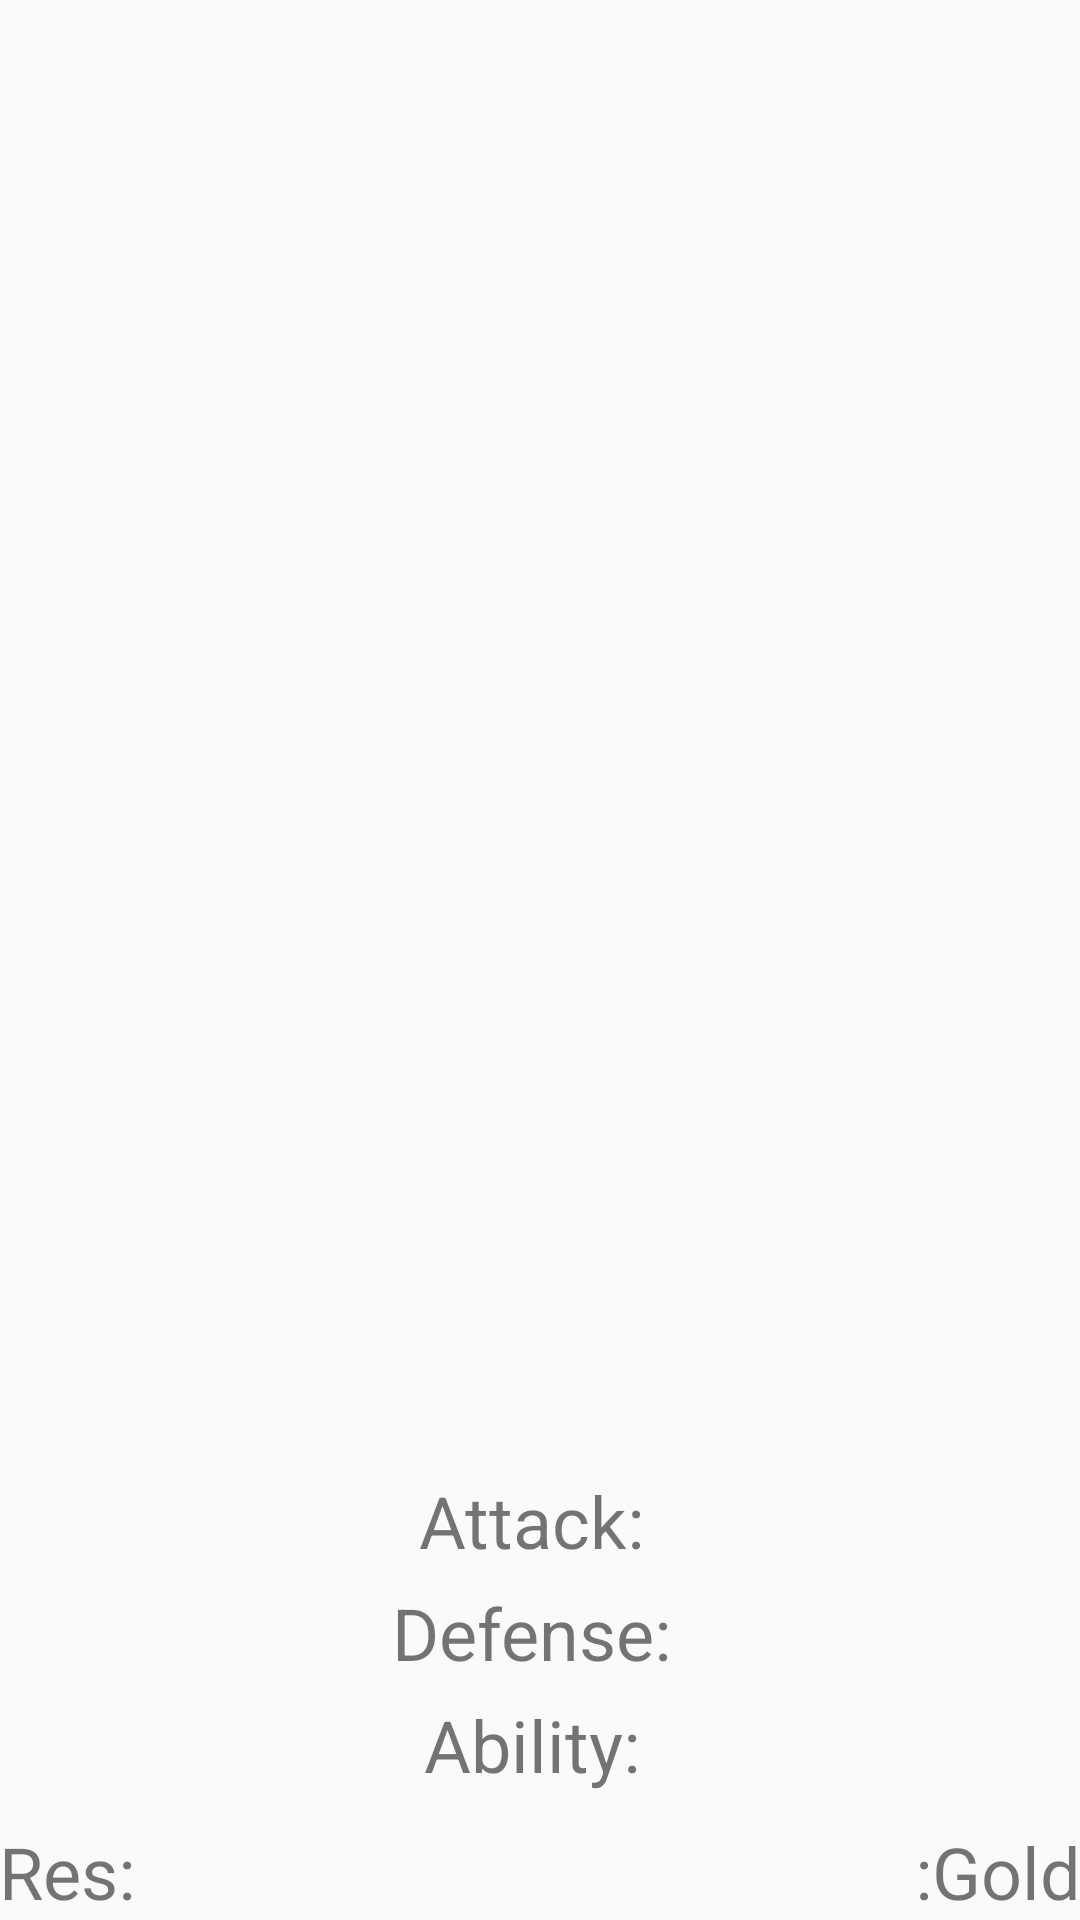

Android layout source for this screen:
<!-- AndroidManifest.xml: application theme AppTheme -->
<!-- res/layout/activity_card_detail.xml -->
<?xml version="1.0" encoding="utf-8"?>
<LinearLayout xmlns:android="http://schemas.android.com/apk/res/android"
    xmlns:tools="http://schemas.android.com/tools"
    android:layout_width="match_parent"
    android:layout_height="match_parent"
    android:paddingBottom="@dimen/activity_vertical_margin"
    android:paddingLeft="@dimen/activity_horizontal_margin"
    android:paddingRight="@dimen/activity_horizontal_margin"
    android:paddingTop="@dimen/activity_vertical_margin"
    tools:context=".CardDetailActivity"
    android:orientation="vertical"
    android:gravity="center">

    <TextView
        android:layout_width="match_parent"
        android:layout_height="wrap_content"
        android:id="@+id/txtName"
        android:gravity="center"
        android:layout_marginBottom="25dp"
        android:textSize="30sp" />

    <ImageView
        android:layout_width="match_parent"
        android:layout_height="0dp"
        android:id="@+id/imgCardImage"
        android:layout_weight="1"
        android:layout_marginBottom="25dp" />

    <LinearLayout
        android:orientation="vertical"
        android:layout_width="match_parent"
        android:layout_height="wrap_content"
        android:gravity="center"
        android:layout_marginBottom="10dp">

        <LinearLayout
            android:orientation="horizontal"
            android:layout_width="wrap_content"
            android:layout_height="wrap_content"
            android:gravity="center"
            android:layout_marginBottom="5dp">

            <TextView
                android:layout_width="wrap_content"
                android:layout_height="wrap_content"
                android:text="@string/txtAttackDescrip"
                android:layout_marginRight="5dp"
                android:textSize="24sp" />

            <TextView
                android:layout_width="wrap_content"
                android:layout_height="wrap_content"
                android:id="@+id/txtAttack"
                android:textSize="24sp" />
        </LinearLayout>

        <LinearLayout
            android:orientation="horizontal"
            android:layout_width="wrap_content"
            android:layout_height="wrap_content"
            android:gravity="center"
            android:layout_marginBottom="5dp">

            <TextView
                android:layout_width="wrap_content"
                android:layout_height="wrap_content"
                android:text="@string/txtDefenseDescrip"
                android:layout_marginRight="5dp"
                android:textSize="24sp" />

            <TextView
                android:layout_width="wrap_content"
                android:layout_height="wrap_content"
                android:id="@+id/txtDefense"
                android:textSize="24sp" />
        </LinearLayout>

        <LinearLayout
            android:orientation="horizontal"
            android:layout_width="wrap_content"
            android:layout_height="wrap_content"
            android:gravity="center">

            <TextView
                android:layout_width="wrap_content"
                android:layout_height="wrap_content"
                android:text="@string/txtAbilityDescrip"
                android:layout_marginRight="5dp"
                android:textSize="24sp" />

            <TextView
                android:layout_width="wrap_content"
                android:layout_height="wrap_content"
                android:id="@+id/txtAbility"
                android:textSize="24sp" />
        </LinearLayout>
    </LinearLayout>

    <LinearLayout
        android:orientation="horizontal"
        android:layout_width="match_parent"
        android:layout_height="wrap_content">

        <LinearLayout
            android:orientation="horizontal"
            android:layout_height="wrap_content"
            android:layout_width="wrap_content"
            android:layout_weight="2"
            android:gravity="bottom|left">

            <TextView
                android:layout_width="wrap_content"
                android:layout_height="wrap_content"
                android:text="@string/txtResourceDescrip"
                android:textSize="24sp"
                android:layout_marginRight="5dp" />

            <TextView
                android:layout_width="wrap_content"
                android:layout_height="wrap_content"
                android:id="@+id/txtResource"
                android:textSize="24sp" />
        </LinearLayout>

        <LinearLayout
            android:orientation="horizontal"
            android:layout_width="wrap_content"
            android:layout_height="wrap_content"
            android:layout_weight="2"
            android:gravity="bottom|right">

            <TextView
                android:layout_width="wrap_content"
                android:layout_height="wrap_content"
                android:id="@+id/txtGold"
                android:textSize="24sp" />

            <TextView
                android:layout_width="wrap_content"
                android:layout_height="wrap_content"
                android:text="@string/txtGoldDescrip"
                android:textSize="24sp"
                android:layout_marginLeft="5dp" />

        </LinearLayout>
    </LinearLayout>

</LinearLayout>
<!-- resources referenced by this layout -->
<resources>
  <string name="txtAbilityDescrip">Ability:</string>
  <string name="txtAttackDescrip">Attack:</string>
  <string name="txtDefenseDescrip">Defense:</string>
  <string name="txtGoldDescrip">:Gold</string>
  <string name="txtResourceDescrip">Res:</string>
  <style name="AppTheme" parent="Theme.AppCompat.Light">
          
          <item name="colorPrimary">@color/colorPrimary</item>
          <item name="colorPrimaryDark">@color/colorPrimaryDark</item>
          <item name="colorAccent">@color/colorAccent</item>
          <item name="windowNoTitle">true</item>
      </style>
  <!-- not gathered from this repository: default colours our renderer supplied (Android Studio template values) -->
  <color name="colorPrimary">#FF6200EE</color>
  <color name="colorPrimaryDark">#FF3700B3</color>
  <color name="colorAccent">#FF03DAC5</color>
</resources>
